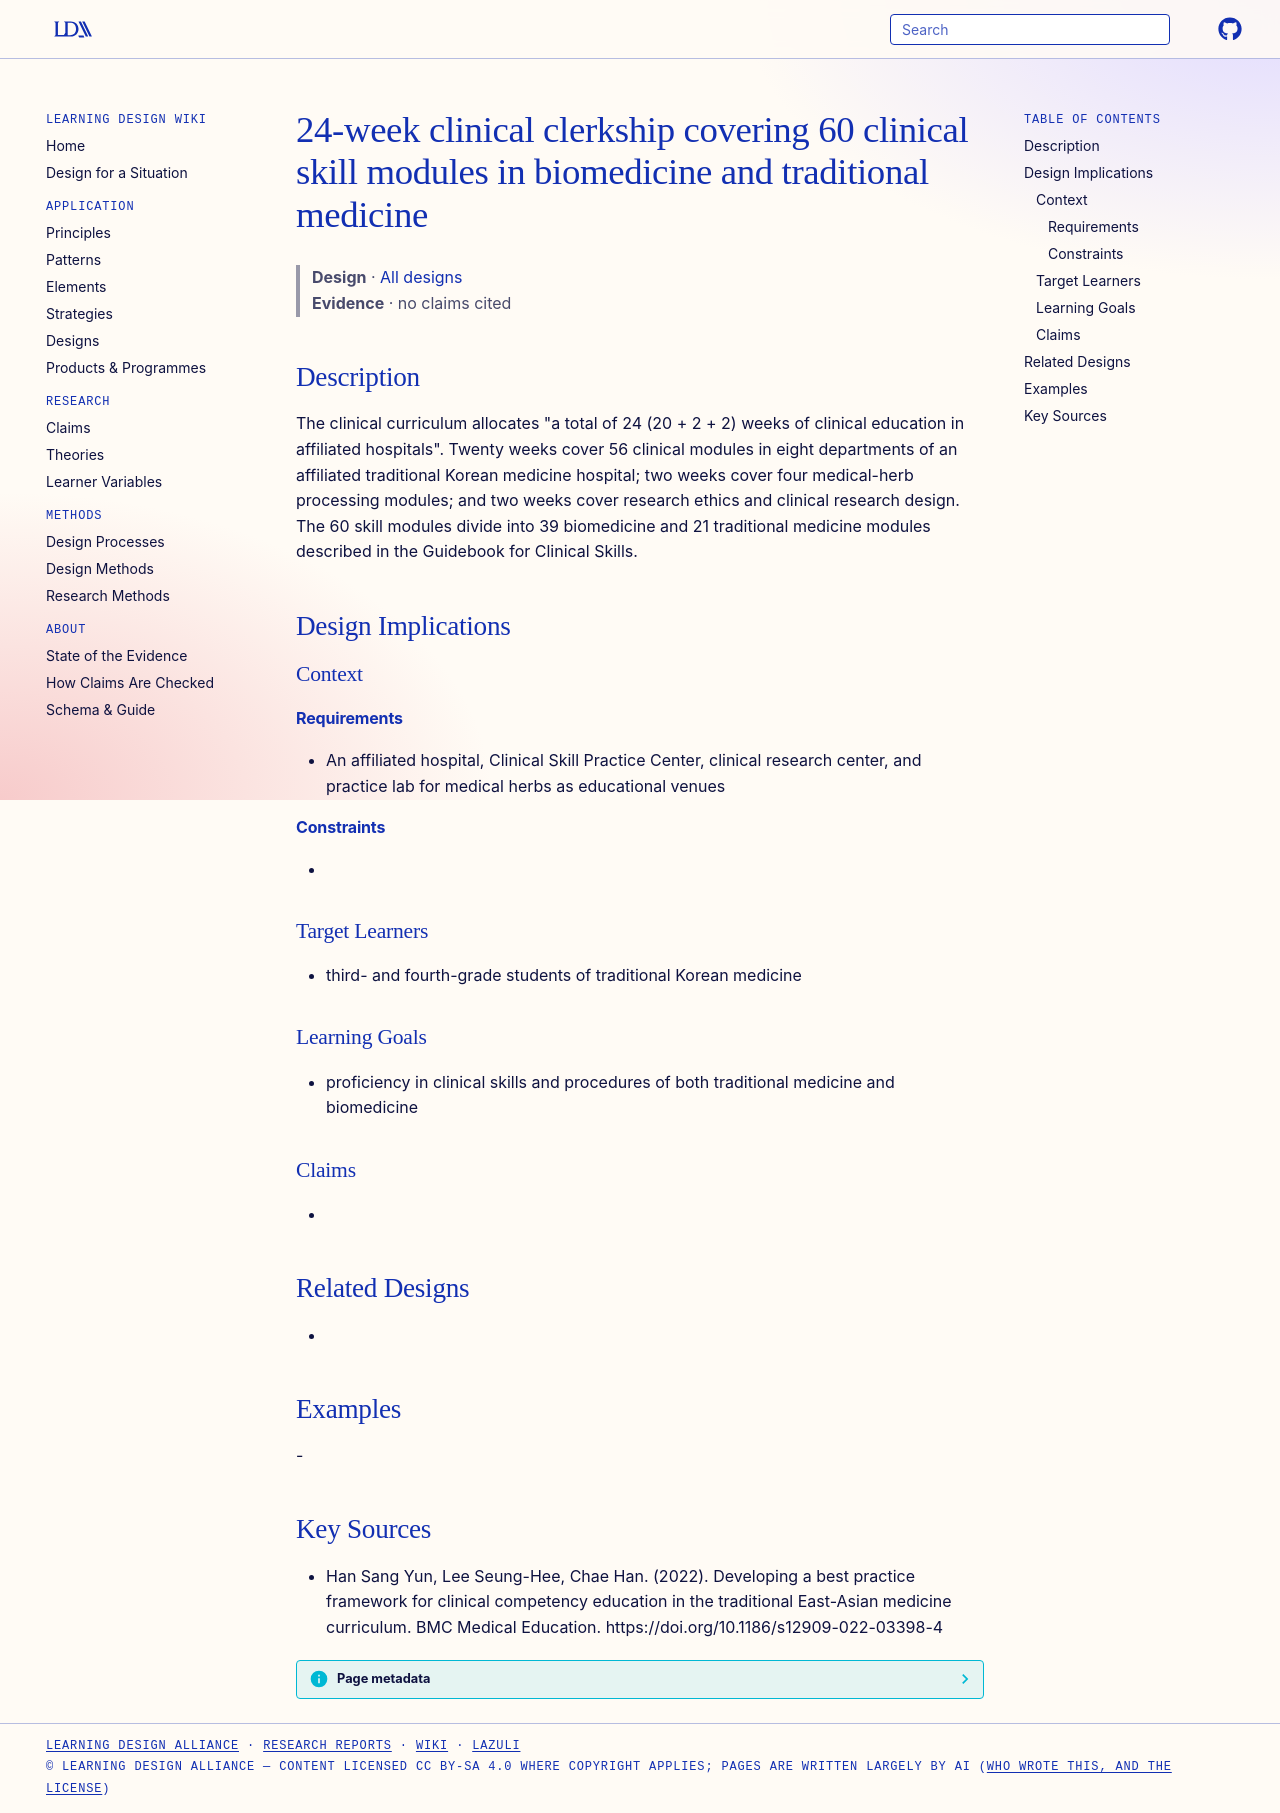

repository: Learning-Design-Alliance/learning-wiki · page: designs/24-week-clerkship-60-modules-structure/index.html · generator: mkdocs

---
type: design
id: 24-week-clerkship-60-modules-structure
title: 24-week clinical clerkship covering 60 clinical skill modules in biomedicine and traditional medicine
description: "The clinical curriculum allocates \"a total of 24 (20 + 2 + 2) weeks of clinical education in affiliated hospitals\"."
status: review
generated:
  by: "process:settle-candidates"
  at: 2026-11-07
sources:
  - id: han-sang-yun-2022
    resource: "https://doi.org/10.1186/s12909-022-03398-4"
    title: "Han Sang Yun, Lee Seung-Hee, Chae Han. (2022). Developing a best practice framework for clinical competency education in the traditional East-Asian medicine curriculum. BMC Medical Education. https://doi.org/10.1186/s12909-022-03398-4"
    author: Han Sang Yun, Lee Seung-Hee, Chae Han
---

# 24-week clinical clerkship covering 60 clinical skill modules in biomedicine and traditional medicine

> **Design** · [All designs](index.md)
> **Evidence** · no claims cited

## Description
The clinical curriculum allocates "a total of 24 (20 + 2 + 2) weeks of clinical education in affiliated hospitals". Twenty weeks cover 56 clinical modules in eight departments of an affiliated traditional Korean medicine hospital; two weeks cover four medical-herb processing modules; and two weeks cover research ethics and clinical research design. The 60 skill modules divide into 39 biomedicine and 21 traditional medicine modules described in the Guidebook for Clinical Skills.

## Design Implications

### Context
#### Requirements
- An affiliated hospital, Clinical Skill Practice Center, clinical research center, and practice lab for medical herbs as educational venues
#### Constraints
- 

### Target Learners
- third- and fourth-grade students of traditional Korean medicine

### Learning Goals
- proficiency in clinical skills and procedures of both traditional medicine and biomedicine

### Claims
- 

## Related Designs
- 

## Examples
-

## Key Sources
- Han Sang Yun, Lee Seung-Hee, Chae Han. (2022). Developing a best practice framework for clinical competency education in the traditional East-Asian medicine curriculum. BMC Medical Education. https://doi.org/10.1186/s12909-022-03398-4
